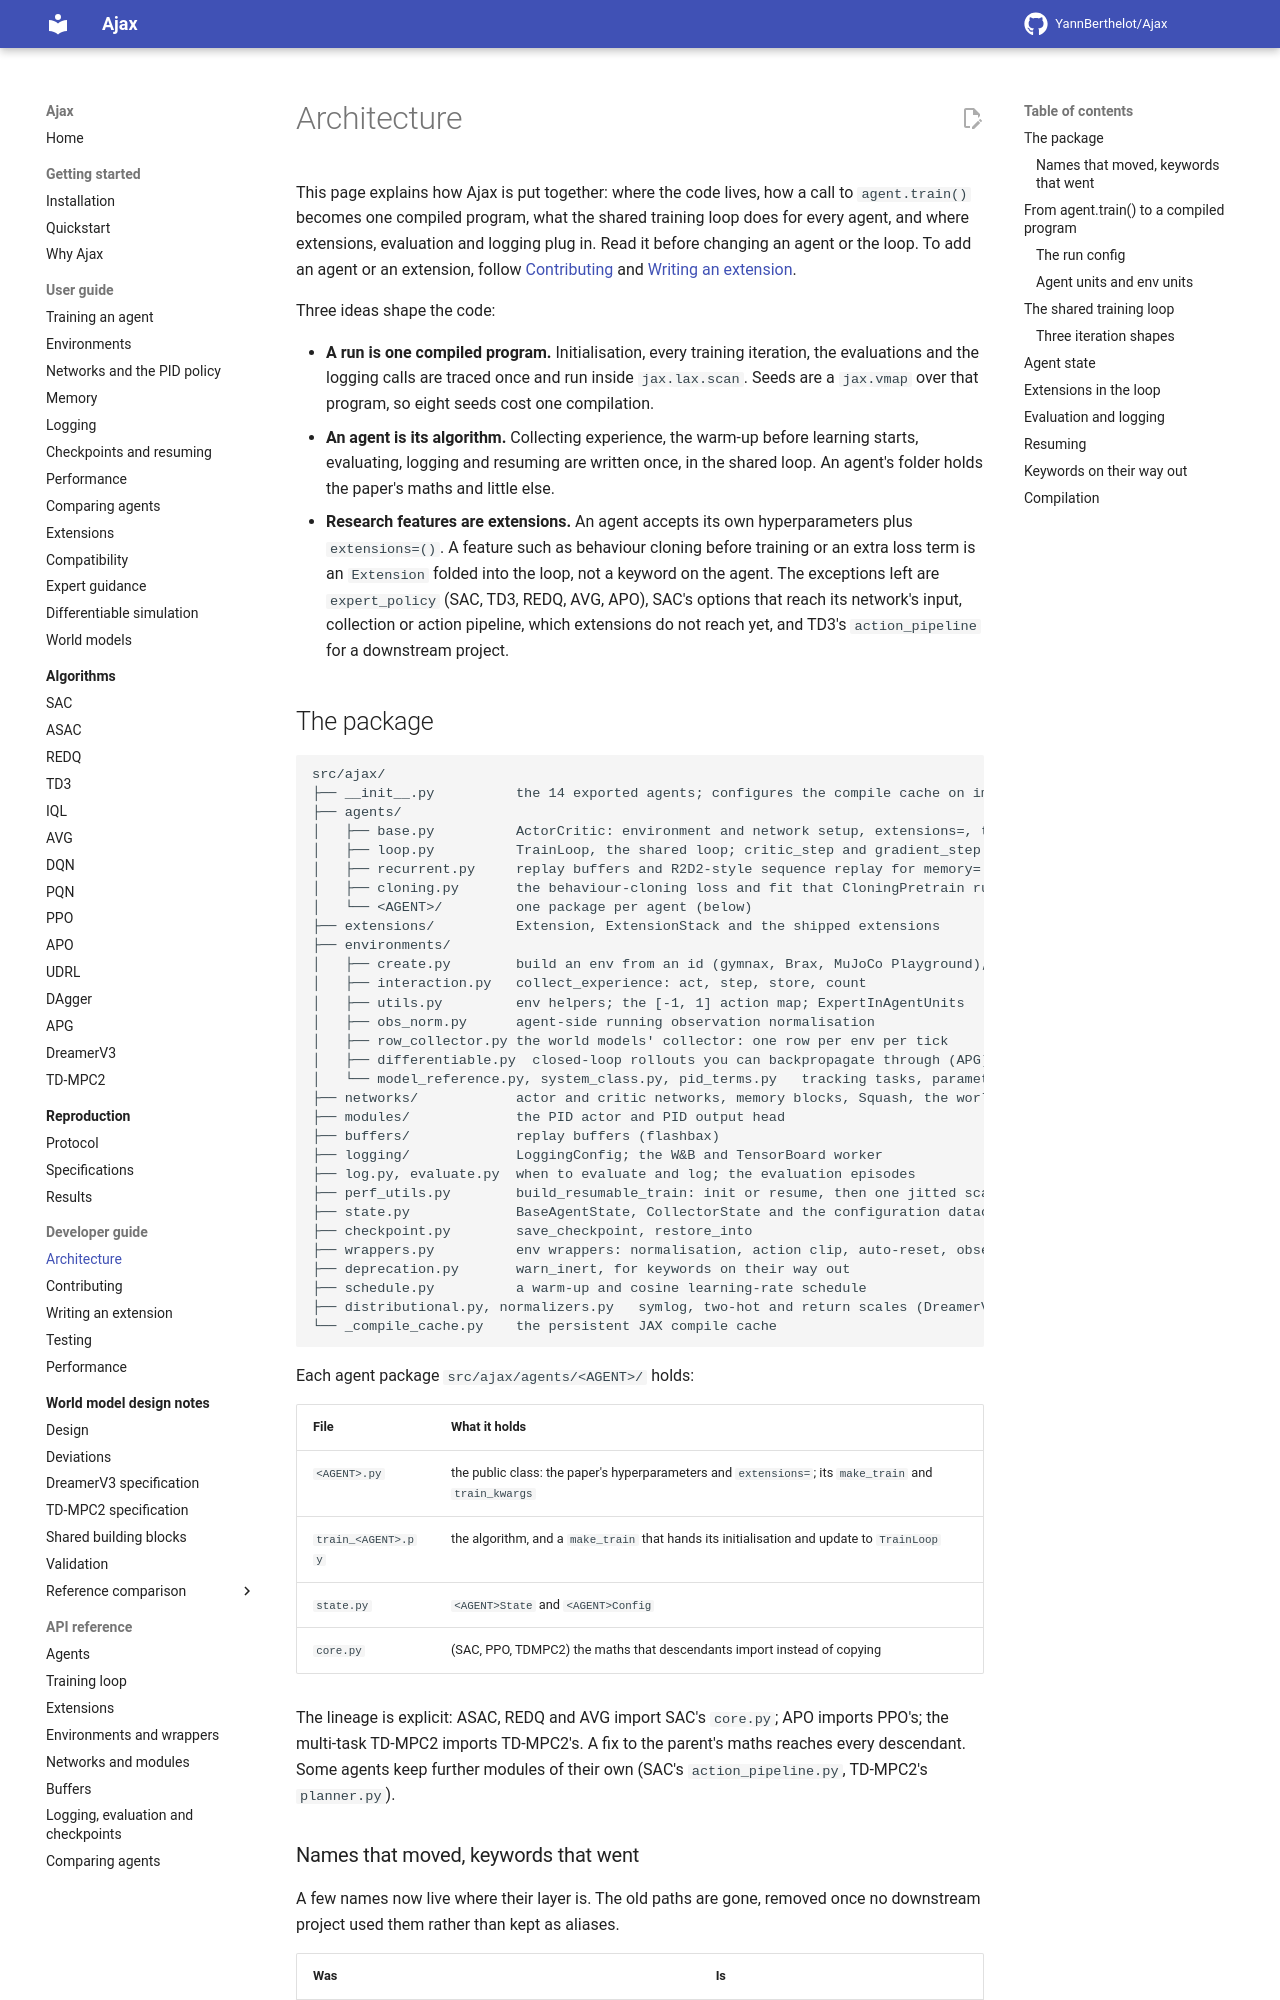

repository: YannBerthelot/Ajax · page: 0.4/developer/architecture/index.html · generator: mkdocs

# Architecture

This page explains how Ajax is put together: where the code lives, how a call
to `agent.train()` becomes one compiled program, what the shared training loop
does for every agent, and where extensions, evaluation and logging plug in.
Read it before changing an agent or the loop. To add an agent or an extension,
follow [Contributing](contributing.md) and
[Writing an extension](writing-an-extension.md).

Three ideas shape the code:

- **A run is one compiled program.** Initialisation, every training
  iteration, the evaluations and the logging calls are traced once and run
  inside `jax.lax.scan`. Seeds are a `jax.vmap` over that program, so eight
  seeds cost one compilation.
- **An agent is its algorithm.** Collecting experience, the warm-up before
  learning starts, evaluating, logging and resuming are written once, in the
  shared loop. An agent's folder holds the paper's maths and little else.
- **Research features are extensions.** An agent accepts its own
  hyperparameters plus `extensions=()`. A feature such as behaviour cloning
  before training or an extra loss term is an `Extension` folded into the
  loop, not a keyword on the agent. The exceptions are `expert_policy` and
  `eval_expert_policy`, which every agent but REINFORCE and the world models
  takes, and TD3's `action_pipeline`, for a downstream project.
